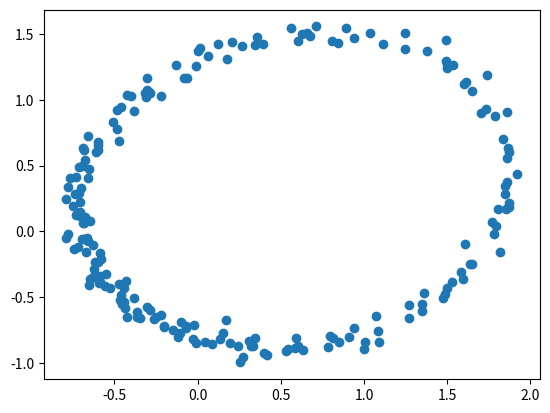

Write Python code to recreate this figure.
import numpy as np
import matplotlib.pyplot as plt

e = .5
p = 2
theta = np.linspace(0,2*np.pi, 200)

# Ellipse with eccentricity e
# Axis "length" p
# Offset by .5 angularly
r = e*p/(1-e*np.cos(theta - .5)) 

# transform to cartesian
x = r * np.cos(theta)
y = r * np.sin(theta)

# Add noise
x += np.random.randn(x.shape[0]) / 20
y += np.random.randn(y.shape[0]) / 20

# plot
plt.scatter(x, y)
plt.show()

# saving
np.save('x.npy', x)
np.save('y.npy', y)
